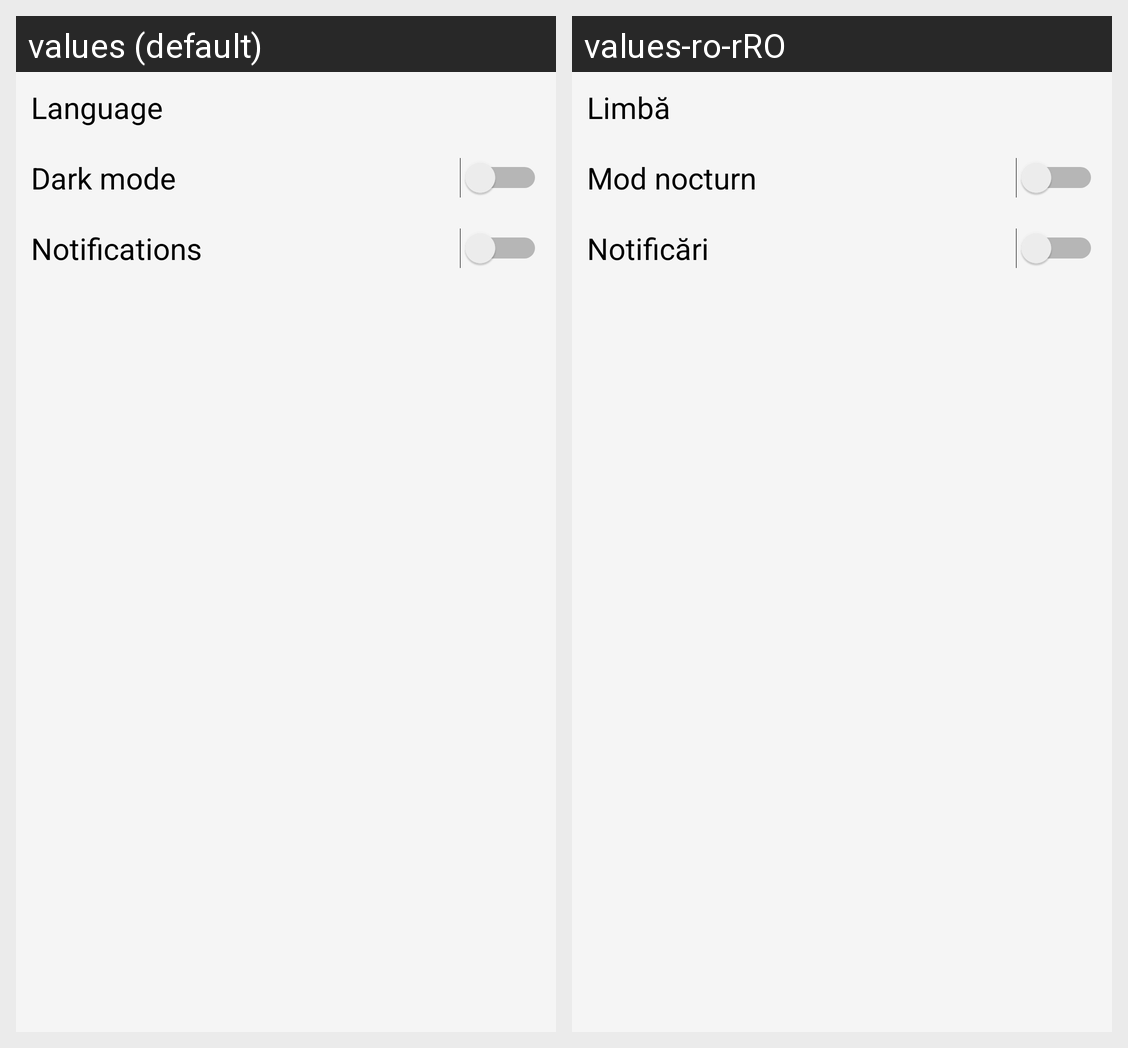

Strings drawn on this Android screen and how each of the app's shown locales translates them:
Android screen res/layout/settings_activity.xml rendered under 2 locales, left to right: values (default), values-ro-rRO. Device: Nexus 5 (rendered at 1080×1920; each locale shown at half size, 540×960, under a caption strip naming it); theme AppTheme.
Strings drawn on this screen, with the default value and each locale's value (text and hints the layout hard-codes, and strings that could not be matched under every locale, appear in the picture but are not listed):

language
  values: Language
  values-ro-rRO: Limbă

darkMode
  values: Dark mode
  values-ro-rRO: Mod nocturn

notifications
  values: Notifications
  values-ro-rRO: Notificări
